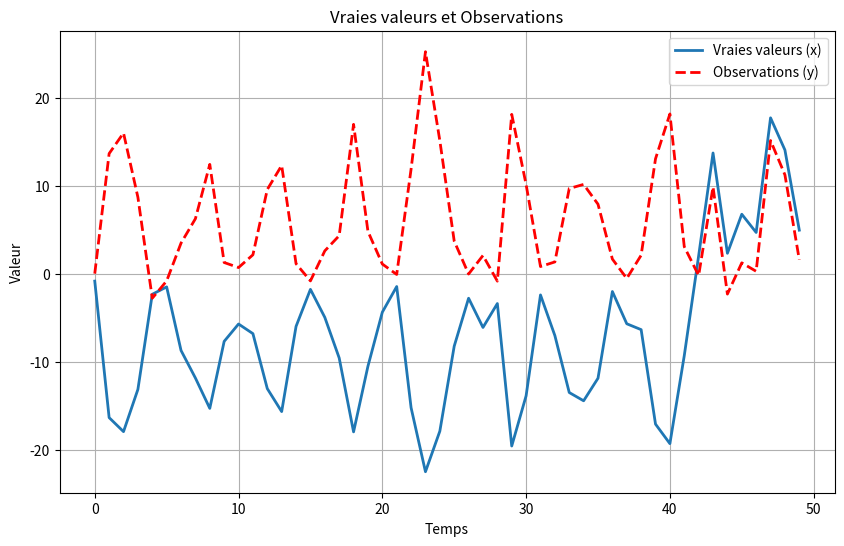
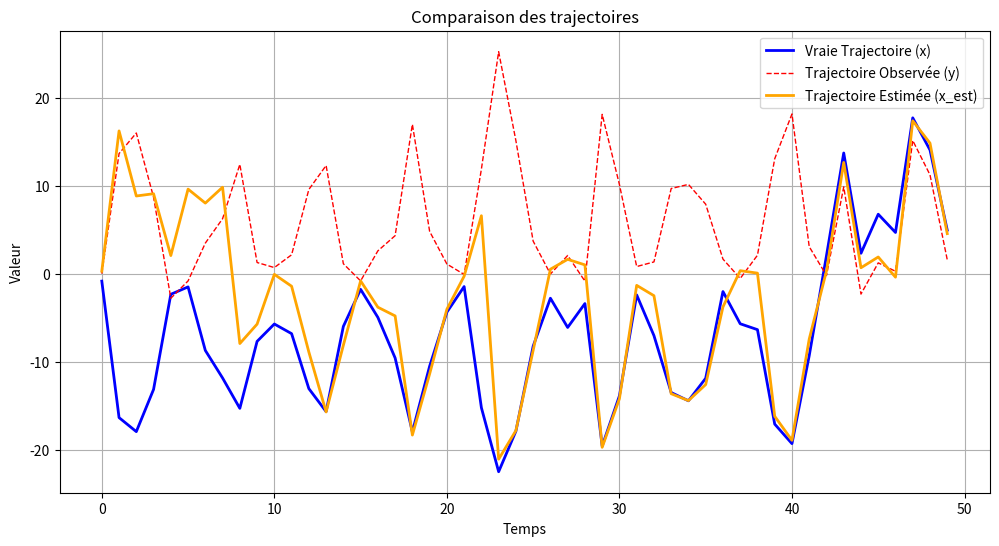

Generate these figures, in order, with matplotlib:


import numpy as np
import matplotlib.pyplot as plt
from scipy.stats import norm
from numpy.random import random
import time as time

N = 50
T = 50
Q = 10
R = 1

def f(x,u,k):
  return 0.5*x + 25*(x/(1+x**2)) + 8*np.cos(1.2*k) + u

def g(x,v):
  return ((x**2)/20) + v

x_init = np.random.normal(0,np.sqrt(Q))

print(x_init)

def creer_trajectoire(Q,R,x_init,T):
  vecteur_x = np.zeros(T)
  vecteur_x[0] = x_init
  for i in range (1,T):
    u = np.random.normal(0,np.sqrt(Q))
    vecteur_x[i] = f(vecteur_x[i-1], u, i)

  return vecteur_x

vecteur_x = creer_trajectoire(Q,R,x_init,T)

def creer_observation(vecteur_x,R,T):
  vecteur_y = np.zeros(T)
  for i in range (T):
    v = np.random.normal(0,np.sqrt(R))
    vecteur_y[i] = g(vecteur_x[i],v)
  return vecteur_y

vecteur_y=creer_observation(vecteur_x,R,T)
# Afficher les vraies valeurs et les observations sur un même graphique
plt.figure(figsize=(10, 6))
plt.plot(vecteur_x, label="Vraies valeurs (x)", linewidth=2)
plt.plot(vecteur_y, label="Observations (y)", linestyle='dashed', linewidth=2, color='red')
plt.xlabel("Temps")
plt.ylabel("Valeur")
plt.title("Vraies valeurs et Observations")
plt.legend()
plt.grid()
plt.show()

def multinomial_resample(weights):
    weights=weights.T
    cumulative_sum = np.cumsum(weights)
    #cumulative_sum[-1] = 1.  # avoid round-off errors: ensures sum is exactly one
    #print ( np.searchsorted(cumulative_sum, random(len(weights))))
    return np.searchsorted(cumulative_sum, random(len(weights)))

def filtrage_particulaire(particules, Q, R, y_n,k,f):
  particules_maj = np.zeros(N)
  for i in range(N):
    #tirer selon le mélange gaussien, on tire d'abord la particule uniformément
    j = np.random.randint(0, N)
    # puis on tire selon la loi conditionnelle à cette particule
    particules_maj[i] = np.random.normal(f(particules[j],0,k),np.sqrt(Q))

  vraisemblance = np.zeros(N)
  for i in range(N):
    vraisemblance[i] = norm.pdf(y_n, (particules_maj[i]**2)/20, np.sqrt(R))
  facteur_de_normalisation = sum(vraisemblance)
  poids = vraisemblance / facteur_de_normalisation


  x_est = particules_maj.T @ poids
  indices = multinomial_resample(poids)
  particules_nouveau = np.array([particules_maj[i] for i in indices])
  

  return x_est,particules_nouveau

def filtrage(vecteur_y,Q,R,T,f,g):

  x_estimation = np.zeros(T)
  particules = np.zeros(N)
  particules = np.random.normal(0,np.sqrt(Q),N)
  # print("init particules = ", particules)
  vraisemblance = np.zeros(N)
  for i in range(N):
    vraisemblance[i] = norm.pdf(vecteur_y[0], g(particules[i],0), np.sqrt(R))
  facteur_de_normalisation = sum(vraisemblance)
  # print("init vraisemblance =", vraisemblance)
  # print("init facteur_de_normalisation =", facteur_de_normalisation)
  poids = vraisemblance / facteur_de_normalisation
  # print("init poids =", poids, "sum poids", sum(poids))
  # ok jusqu'ici
  x_est = particules.T @ poids
  # print("init x_est =", x_est)

  indices = multinomial_resample(poids)
  particules_nouveau = np.array([particules[i] for i in indices])
  x_estimation[0] = x_est

  for i in range(1,T):
    x_est,particules_nouveau = filtrage_particulaire(particules_nouveau,Q,R,vecteur_y[i],i,f)
    x_estimation[i] = x_est


  return x_estimation

t = time.time()
x_estimation = filtrage(vecteur_y,Q,R,T,f,g)
ecoule = time.time() - t
print("temps d'execution = ",ecoule)
plt.figure(figsize=(12, 6))

# Tracé de la vraie trajectoire
plt.plot(vecteur_x, label="Vraie Trajectoire (x)", color='blue', linewidth=2)

# Tracé des observations (en pointillés)
plt.plot(vecteur_y, label="Trajectoire Observée (y)", color='red', linestyle='dashed', linewidth=1)

# Tracé de la trajectoire estimée
plt.plot(x_estimation, label="Trajectoire Estimée (x_est)", color='orange', linewidth=2)

# Ajout des détails
plt.xlabel("Temps")
plt.ylabel("Valeur")
plt.title("Comparaison des trajectoires")
plt.legend()
plt.grid()
plt.show()

def erreur_quadratique(vecteur_x,x_estimation):
  erreur = (vecteur_x - x_estimation).T @ (vecteur_x - x_estimation)
  return erreur/T
print(erreur_quadratique(vecteur_x,x_estimation))